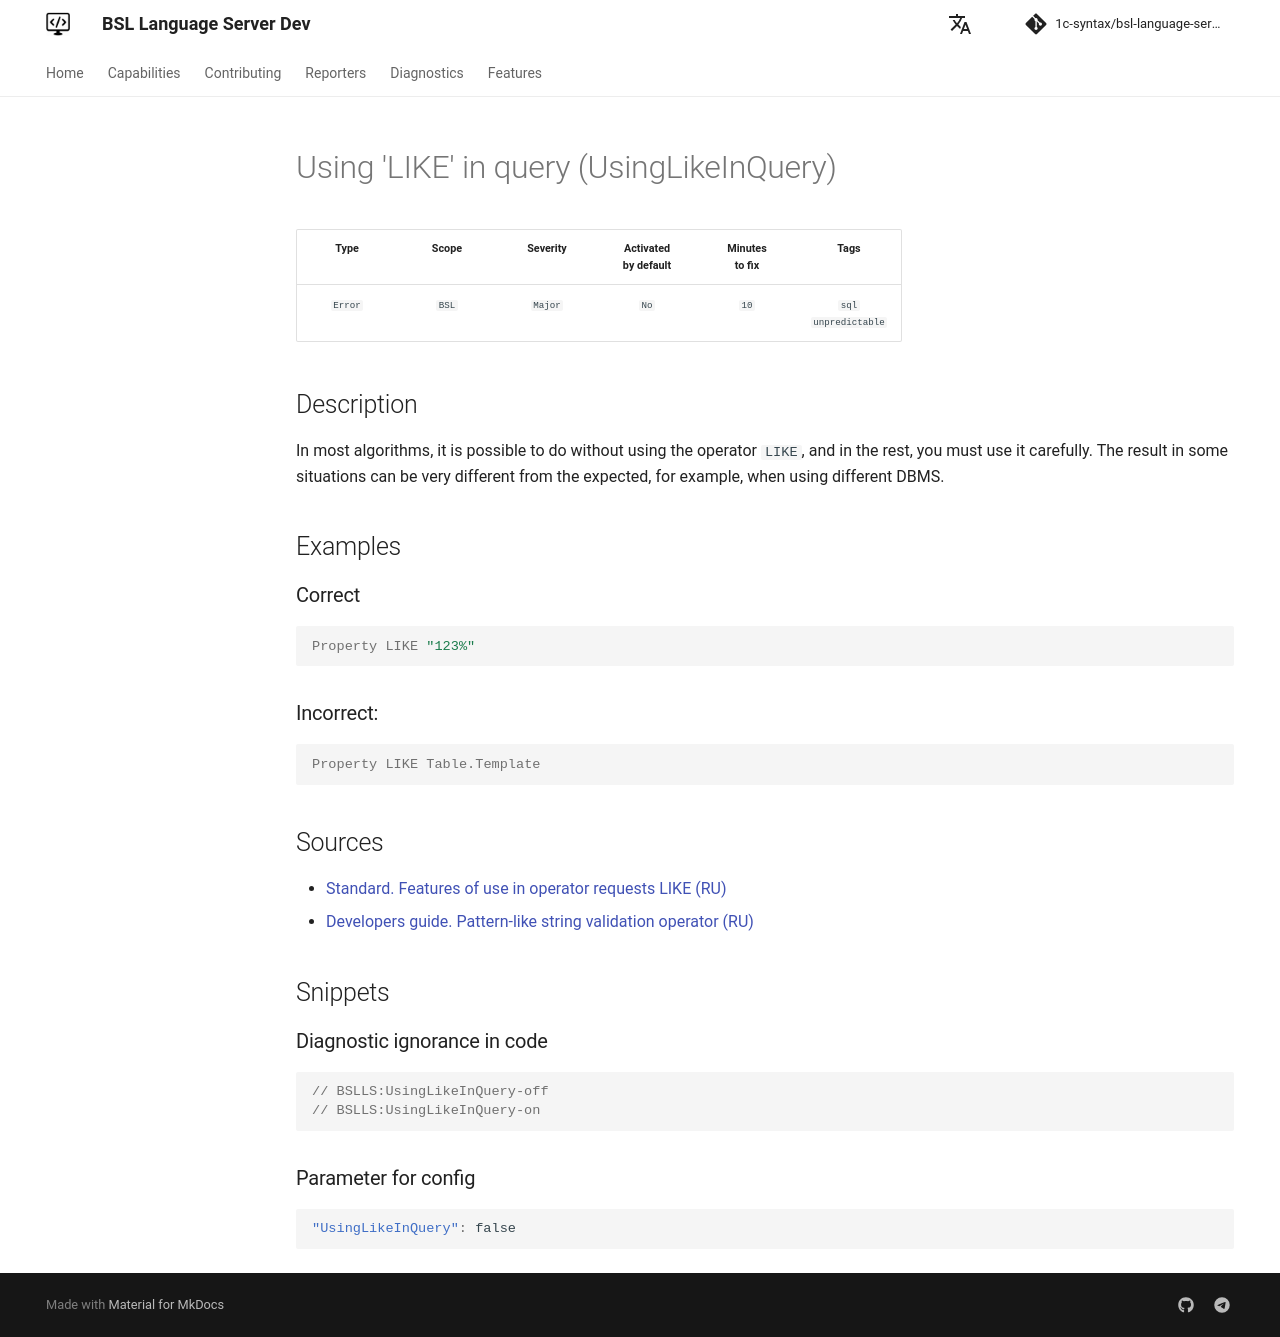

repository: 1c-syntax/bsl-language-server · page: dev/en/diagnostics/UsingLikeInQuery/index.html · generator: mkdocs

# Using 'LIKE' in query (UsingLikeInQuery)

<!-- Блоки выше заполняются автоматически, не трогать -->
## Description
<!-- Описание диагностики заполняется вручную. Необходимо понятным языком описать смысл и схему работу -->

In most algorithms, it is possible to do without using the operator `LIKE`, and in the rest, you must use it carefully. The result in some situations can be very different from the expected, for example, when using different DBMS.

## Examples
<!-- В данном разделе приводятся примеры, на которые диагностика срабатывает, а также можно привести пример, как можно исправить ситуацию -->

### Correct

```bsl
Property LIKE "123%"
```

### Incorrect:

```bsl
Property LIKE Table.Template
```

## Sources
<!-- Необходимо указывать ссылки на все источники, из которых почерпнута информация для создания диагностики -->
<!-- Примеры источников

* Источник: [Стандарт: Тексты модулей](https://its.1c.ru/db/v8std#content:456:hdoc)
* Полезная информация: [Отказ от использования модальных окон](https://its.1c.ru/db/metod8dev#content:5272:hdoc)
* Источник: [Cognitive complexity, ver. 1.4](https://www.sonarsource.com/docs/CognitiveComplexity.pdf) -->

- [Standard. Features of use in operator requests LIKE (RU)](https://its.1c.ru/db/v8std#content:726:hdoc)
- [Developers guide. Pattern-like string validation operator  (RU)](https://its.1c.ru/db/v8318doc#bookmark:dev:TI000000506)
